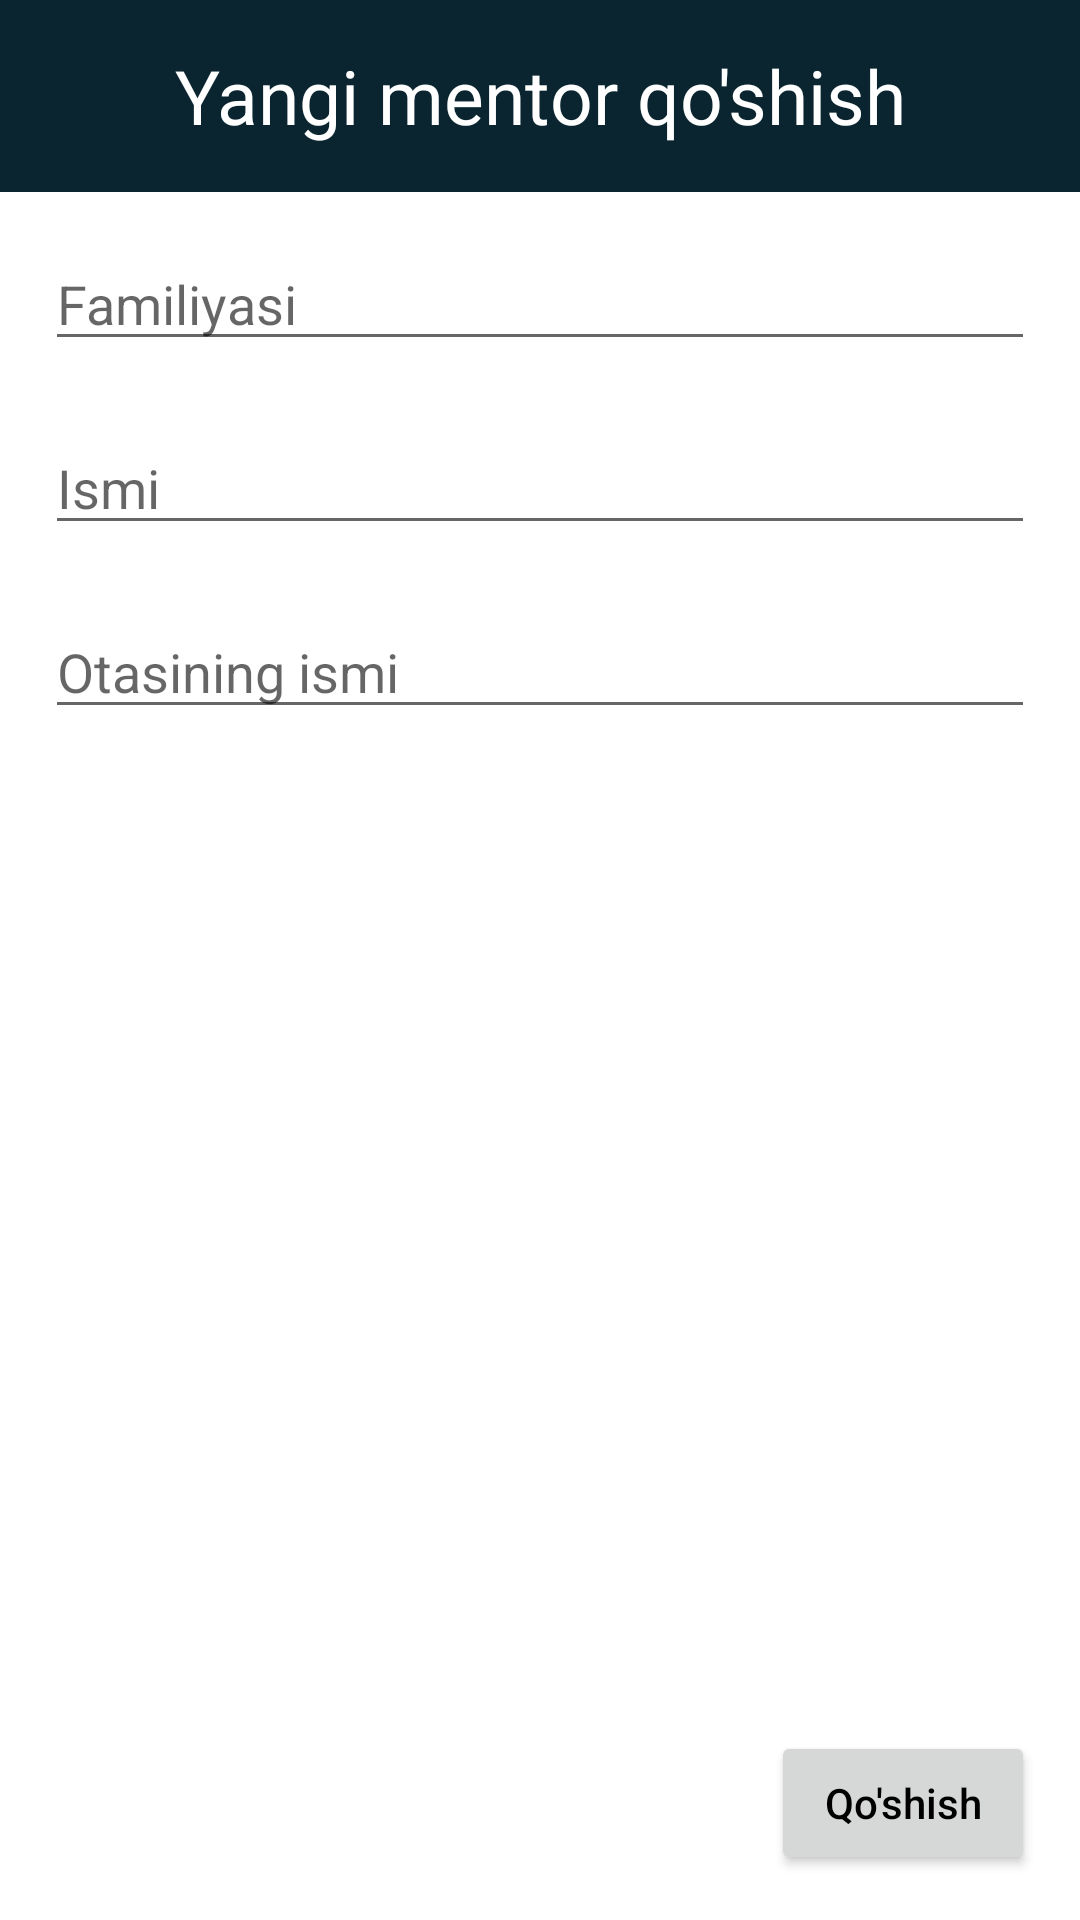

Reconstruct the res/layout file that produces this screen, plus the resources it refers to.
<!-- AndroidManifest.xml: application theme Theme.PDPUz -->
<!-- res/layout/fragment_add_mentor.xml -->
<?xml version="1.0" encoding="utf-8"?>
<androidx.constraintlayout.widget.ConstraintLayout xmlns:android="http://schemas.android.com/apk/res/android"
    xmlns:app="http://schemas.android.com/apk/res-auto"
    xmlns:tools="http://schemas.android.com/tools"
    android:layout_width="match_parent"
    android:layout_height="match_parent"
    tools:context=".fragments.AddMentorFragment">

    <androidx.constraintlayout.widget.ConstraintLayout
        android:id="@+id/top_layout"
        android:layout_width="match_parent"
        android:layout_height="0dp"
        android:background="@color/main_color"
        android:padding="10dp"
        app:layout_constraintHeight_percent="0.1"
        app:layout_constraintTop_toTopOf="parent">

        <ImageView
            android:id="@+id/back"
            android:layout_width="30dp"
            android:layout_height="match_parent"
            android:focusable="true"
            android:src="@drawable/ic_baseline_arrow_back_24"
            app:layout_constraintLeft_toLeftOf="parent"
            app:layout_constraintTop_toTopOf="parent" />

        <TextView
            android:layout_width="match_parent"
            android:layout_height="match_parent"
            android:gravity="center"
            android:text="Yangi mentor qo'shish"
            android:textColor="@color/white"
            android:textSize="25sp" />

    </androidx.constraintlayout.widget.ConstraintLayout>

    <androidx.constraintlayout.widget.ConstraintLayout
        android:layout_width="match_parent"
        android:layout_height="0dp"
        android:padding="15dp"
        app:layout_constraintBottom_toBottomOf="parent"
        app:layout_constraintTop_toBottomOf="@id/top_layout">

        <EditText
            android:id="@+id/lastname"
            android:layout_width="match_parent"
            android:layout_height="wrap_content"
            android:hint="Familiyasi"
            app:layout_constraintTop_toTopOf="parent" />

        <EditText
            android:id="@+id/firstname"
            android:layout_width="match_parent"
            android:layout_height="wrap_content"
            android:layout_marginTop="20dp"
            android:hint="Ismi"
            app:layout_constraintTop_toBottomOf="@id/lastname" />

        <EditText
            android:id="@+id/middleName"
            android:layout_width="match_parent"
            android:layout_height="wrap_content"
            android:layout_marginTop="20dp"
            android:hint="Otasining ismi"
            app:layout_constraintTop_toBottomOf="@id/firstname" />

        <Button
            android:id="@+id/add"
            android:layout_width="wrap_content"
            android:layout_height="wrap_content"
            android:text="Qo'shish"
            app:layout_constraintBottom_toBottomOf="parent"
            app:layout_constraintRight_toRightOf="parent" />

    </androidx.constraintlayout.widget.ConstraintLayout>

</androidx.constraintlayout.widget.ConstraintLayout>
<!-- resources referenced by this layout -->
<resources>
  <color name="main_color">#0A252F</color>
  <color name="white">#FFFFFFFF</color>
  <style name="Theme.PDPUz" parent="Theme.MaterialComponents.DayNight.NoActionBar">
          
          <item name="colorPrimary">@color/main_color</item>
          <item name="colorPrimaryVariant">@color/main_color</item>
          <item name="colorOnPrimary">@color/white</item>
          
          <item name="colorSecondary">@color/teal_200</item>
          <item name="colorSecondaryVariant">@color/teal_700</item>
          <item name="colorOnSecondary">@color/black</item>
          
          <item name="android:statusBarColor" tools:targetApi="l">?attr/colorPrimaryVariant</item>
          <item name="android:textColor" tools:targetApi="l">@color/black</item>
          <item name="android:textAllCaps" tools:targetApi="l">false</item>
          
      </style>
  <color name="teal_200">#FF03DAC5</color>
  <color name="teal_700">#FF018786</color>
  <color name="black">#FF000000</color>
</resources>
